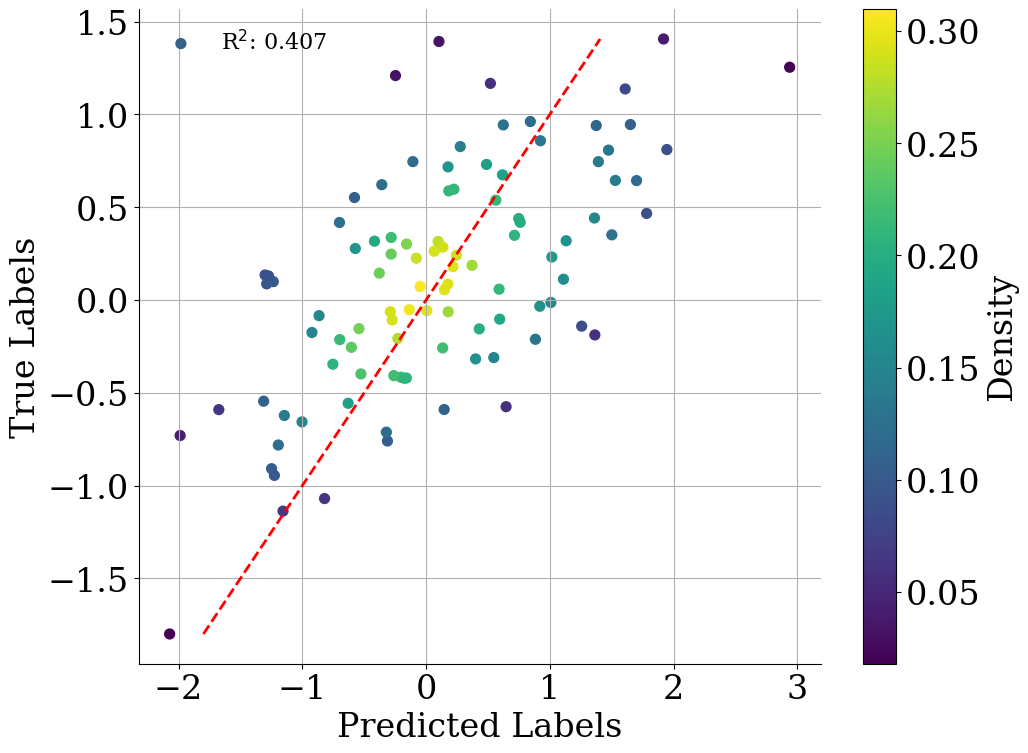
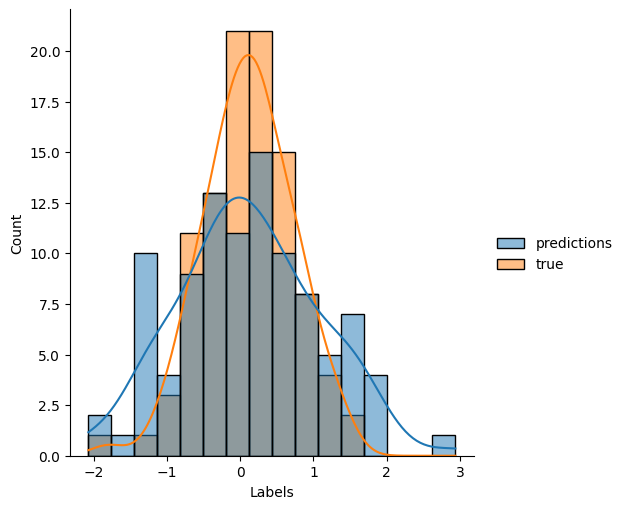

The matplotlib source for these figures, in order:
import matplotlib.pyplot as plt
import seaborn as sns
import numpy as np
import pandas as pd
from scipy import stats
import matplotlib

def plot_r2_score_enhanced(predictions, labels, xlabel="Predicted Labels", ylabel="True Labels"):
    # Stile del plot
    font = {'family' : 'serif', 'weight' : 'normal', 'size': 24}
    rcparams = {'mathtext.default': 'regular', 'axes.spines.top': False, 'axes.spines.right': False}
    plt.rcParams.update(rcparams)
    matplotlib.rc('font', **font)
    
    # Calcolo della regressione lineare
    slope, intercept, r_value, p_value, std_err = stats.linregress(predictions, labels)
    
    # Preparazione dei dati
    values = np.vstack([predictions, labels])
    kernel = stats.gaussian_kde(values)(values)
    
    # Creazione DataFrame per Seaborn
    df = pd.DataFrame({"Predicted": predictions, "Labels": labels})
    
    # Creazione del plot
    fig, ax = plt.subplots(figsize=(11, 8.5))
    scatter = ax.scatter('Predicted', 'Labels', c=kernel, s=50, cmap='viridis', data=df)
    plt.colorbar(scatter, ax=ax, label='Density')
    ax.set_xlabel(xlabel)
    ax.set_ylabel(ylabel)
    
    # Aggiunta della linea di identità
    ax.plot([labels.min(), labels.max()], [labels.min(), labels.max()], 'r--', lw=2)
    
    # Legenda con dettagli statistici
    plt.legend([f'R$^2$: {r_value**2:.3f}'], loc='upper left', frameon=False, fontsize=16)
    
    # Reset delle impostazioni predefinite per evitare conflitti in altri plot
    plt.grid(True)
    plt.rcParams.update(matplotlib.rcParamsDefault)
    
    # Salvataggio del grafico
    plt.savefig('r2_score_enhanced.png')
    plt.show()

def plot_label_distribution(labels, predictions):
    df = pd.DataFrame({"predictions":predictions, "true":labels})
    ax = sns.displot(data=df, kde=True)
    plt.xlabel("Labels")
    plt.savefig('label_distribution.png')
    plt.show()


# Uso della funzione con dati di esempio
predictions = np.random.normal(loc=0, scale=1, size=100)
labels = 0.5 * predictions + np.random.normal(loc=0, scale=0.5, size=100)
plot_r2_score_enhanced(predictions, labels)
plot_label_distribution(labels, predictions)

